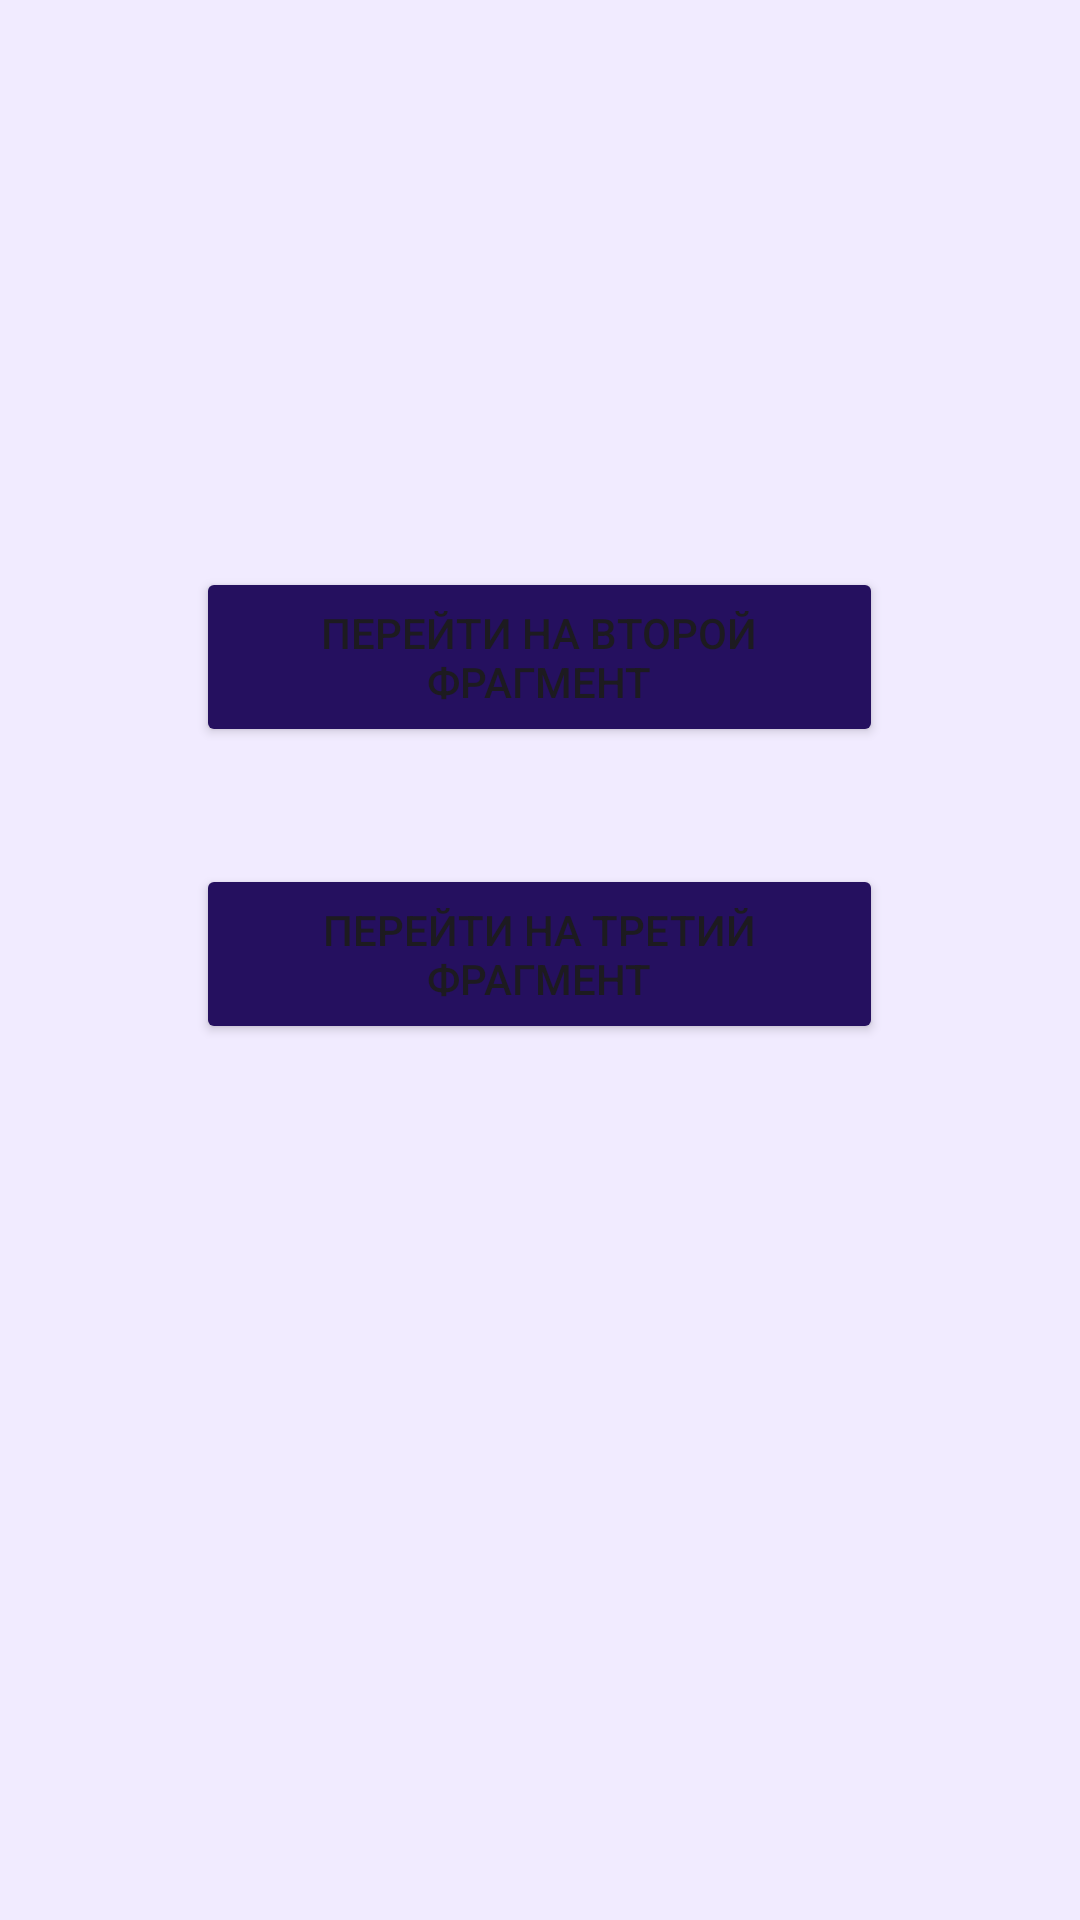

Layout XML and referenced resources for this Android screen:
<!-- AndroidManifest.xml: application theme Theme.Mobilka4 -->
<!-- res/layout/fragment1.xml -->
<RelativeLayout xmlns:android="http://schemas.android.com/apk/res/android"
    xmlns:app="http://schemas.android.com/apk/res-auto"
    xmlns:tools="http://schemas.android.com/tools"
    android:layout_width="match_parent"
    android:layout_height="match_parent"
    android:background="@color/background"
    tools:context=".Fragment1">


    <androidx.fragment.app.FragmentContainerView
        android:id="@+id/fragment_container_view"
        android:layout_width="match_parent"
        android:layout_height="match_parent"
        android:layout_alignParentStart="true"
        android:layout_alignParentTop="true"
        android:layout_marginStart="3dp"
        android:layout_marginTop="-2dp" />

    <Button
        android:id="@+id/button1"
        android:layout_width="229dp"
        android:layout_height="60dp"
        android:layout_alignParentBottom="true"
        android:layout_centerHorizontal="true"
        android:layout_marginBottom="391dp"
        android:backgroundTint="@color/button"
        android:onClick="onButtonClick"
        android:text="Перейти на второй фрагмент" />

    <Button
        android:id="@+id/button2"
        android:layout_width="229dp"
        android:layout_height="60dp"
        android:layout_alignParentBottom="true"
        android:layout_centerHorizontal="true"
        android:layout_marginBottom="292dp"
        android:backgroundTint="@color/button"
        android:onClick="onButtonClick"
        android:text="Перейти на третий фрагмент" />

</RelativeLayout>
<!-- resources referenced by this layout -->
<resources>
  <color name="background">#F1EBFF</color>
  <color name="button">#25105F</color>
  <style name="Theme.Mobilka4" parent="Base.Theme.Mobilka4" />
  <style name="Base.Theme.Mobilka4" parent="Theme.Material3.DayNight.NoActionBar">
          
          
      </style>
</resources>
